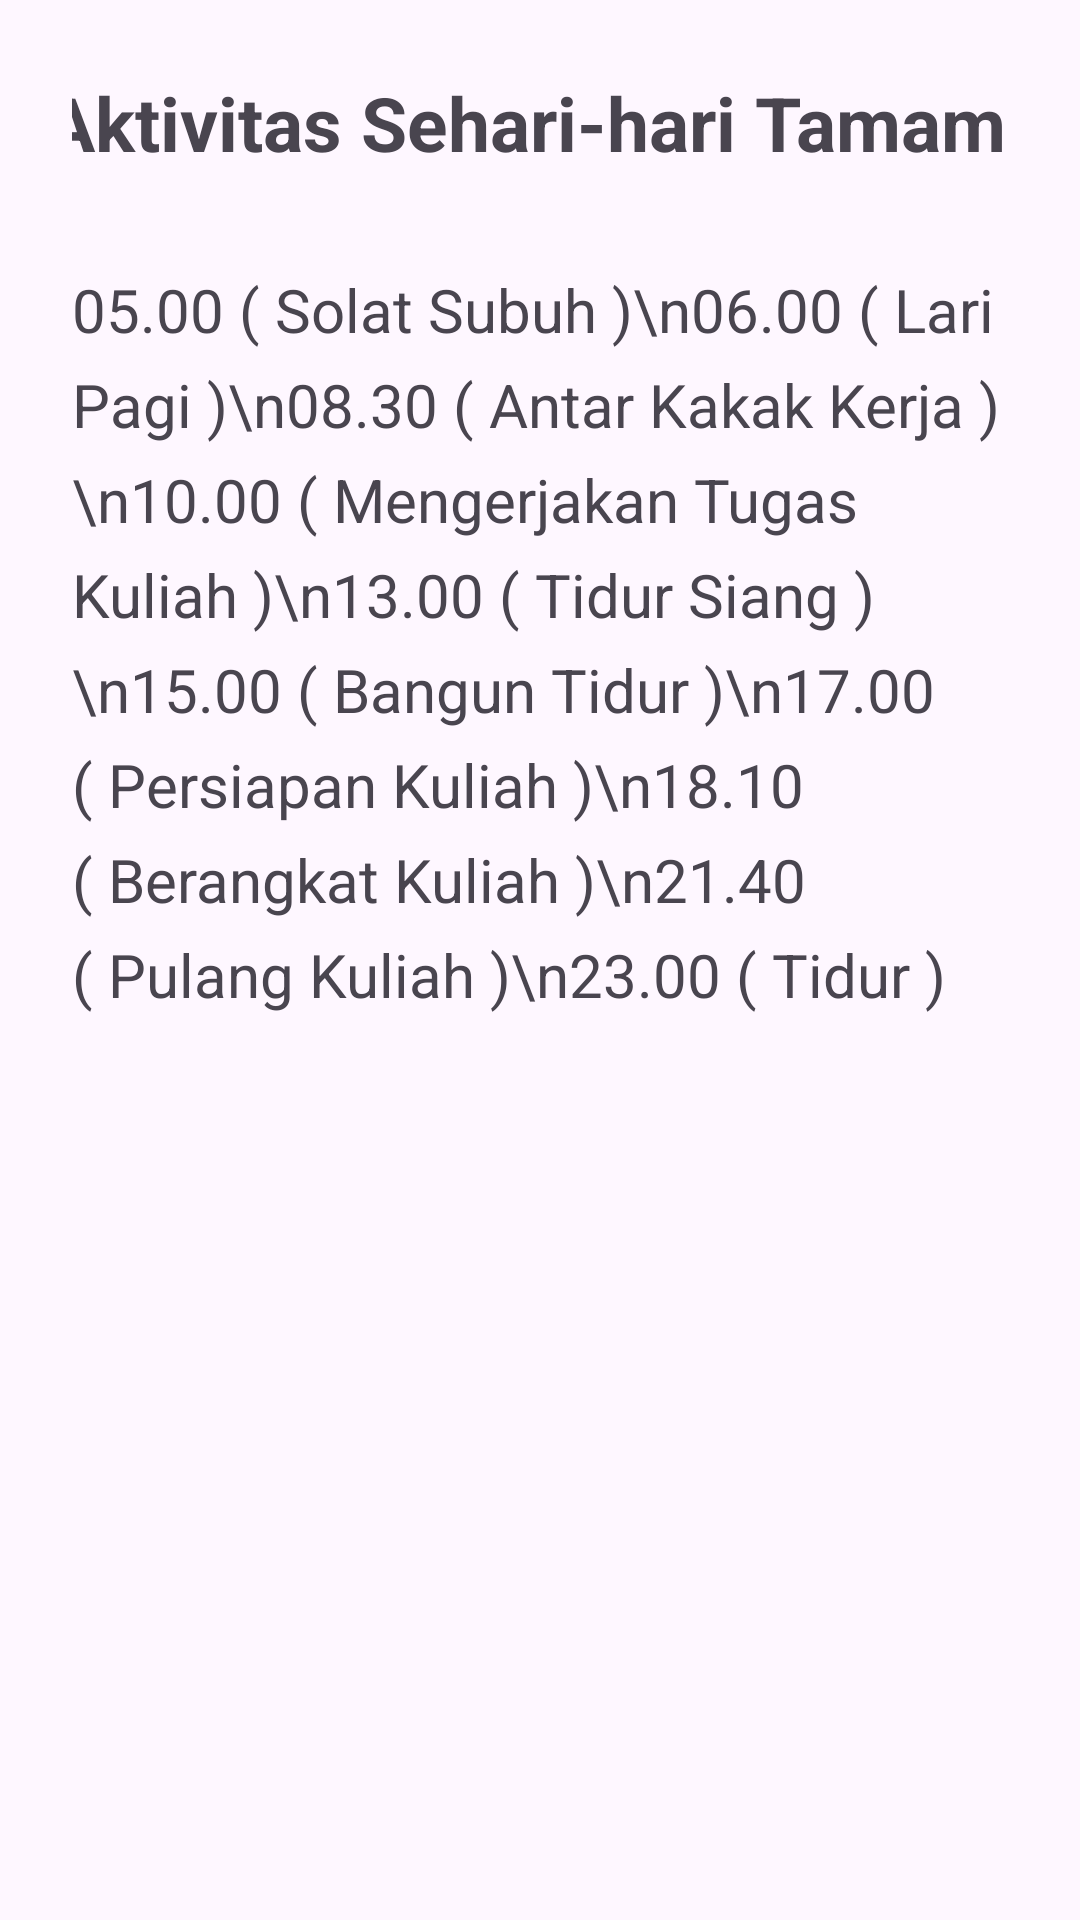

This screen was rendered from an Android layout file. Write that file and the resources it references.
<!-- AndroidManifest.xml: application theme Theme.Kelompok_10 -->
<!-- res/layout/fragment_aktivitas_tamamul.xml -->
<ScrollView xmlns:android="http://schemas.android.com/apk/res/android"
    android:layout_width="match_parent"
    android:layout_height="match_parent"
    android:padding="24dp">

    <LinearLayout
        android:orientation="vertical"
        android:layout_width="match_parent"
        android:layout_height="wrap_content"
        android:gravity="center_horizontal">

        <TextView
            android:layout_width="330dp"
            android:layout_height="wrap_content"
            android:layout_marginBottom="32dp"
            android:text="Aktivitas Sehari-hari Tamam"
            android:textSize="25sp"
            android:textStyle="bold" />

        <TextView
            android:text="05.00 ( Solat Subuh )\n06.00 ( Lari Pagi )\n08.30 ( Antar Kakak Kerja )\n10.00 ( Mengerjakan Tugas Kuliah )\n13.00 ( Tidur Siang )\n15.00 ( Bangun Tidur )\n17.00 ( Persiapan Kuliah )\n18.10 ( Berangkat Kuliah )\n21.40 ( Pulang Kuliah )\n23.00 ( Tidur )"
            android:textSize="20sp"
            android:layout_width="wrap_content"
            android:layout_height="wrap_content"
            android:lineSpacingExtra="8dp" />

    </LinearLayout>
</ScrollView>
<!-- resources referenced by this layout -->
<resources>
  <style name="Theme.Kelompok_10" parent="Base.Theme.Kelompok_10" />
  <style name="Base.Theme.Kelompok_10" parent="Theme.Material3.DayNight.NoActionBar">
          
          
      </style>
</resources>
